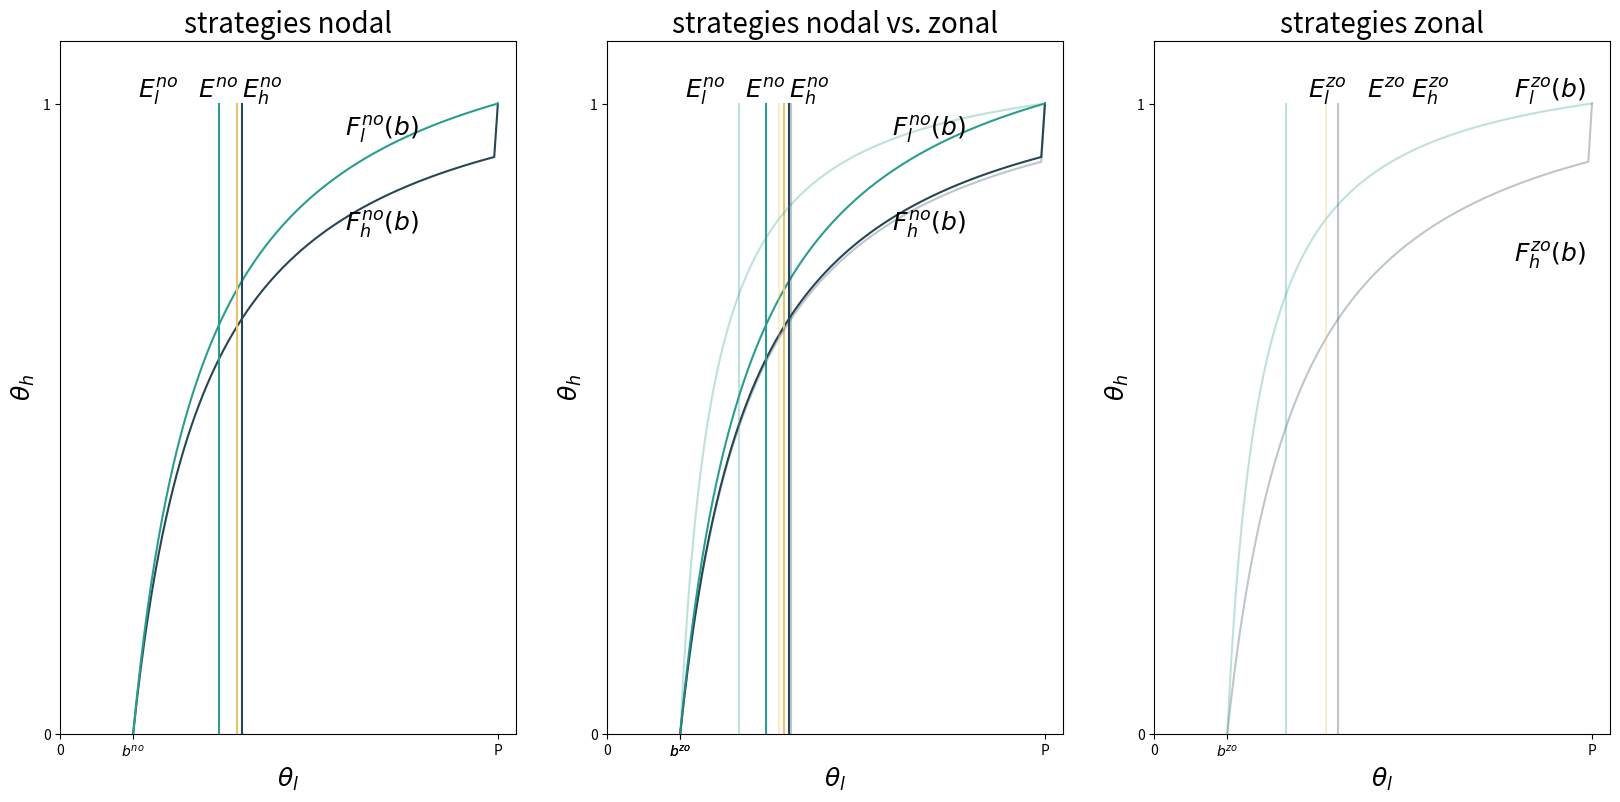
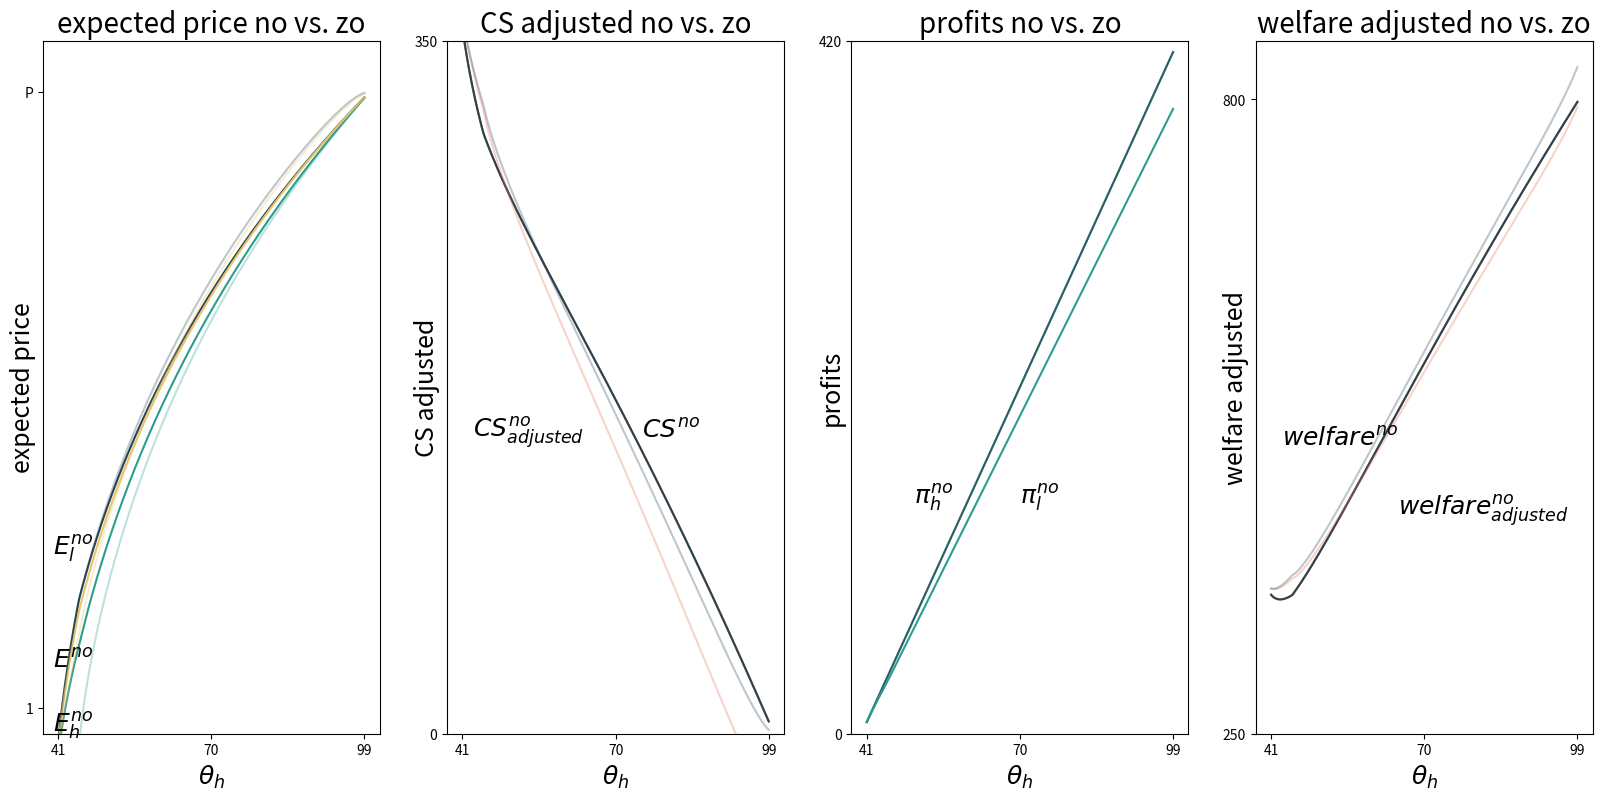
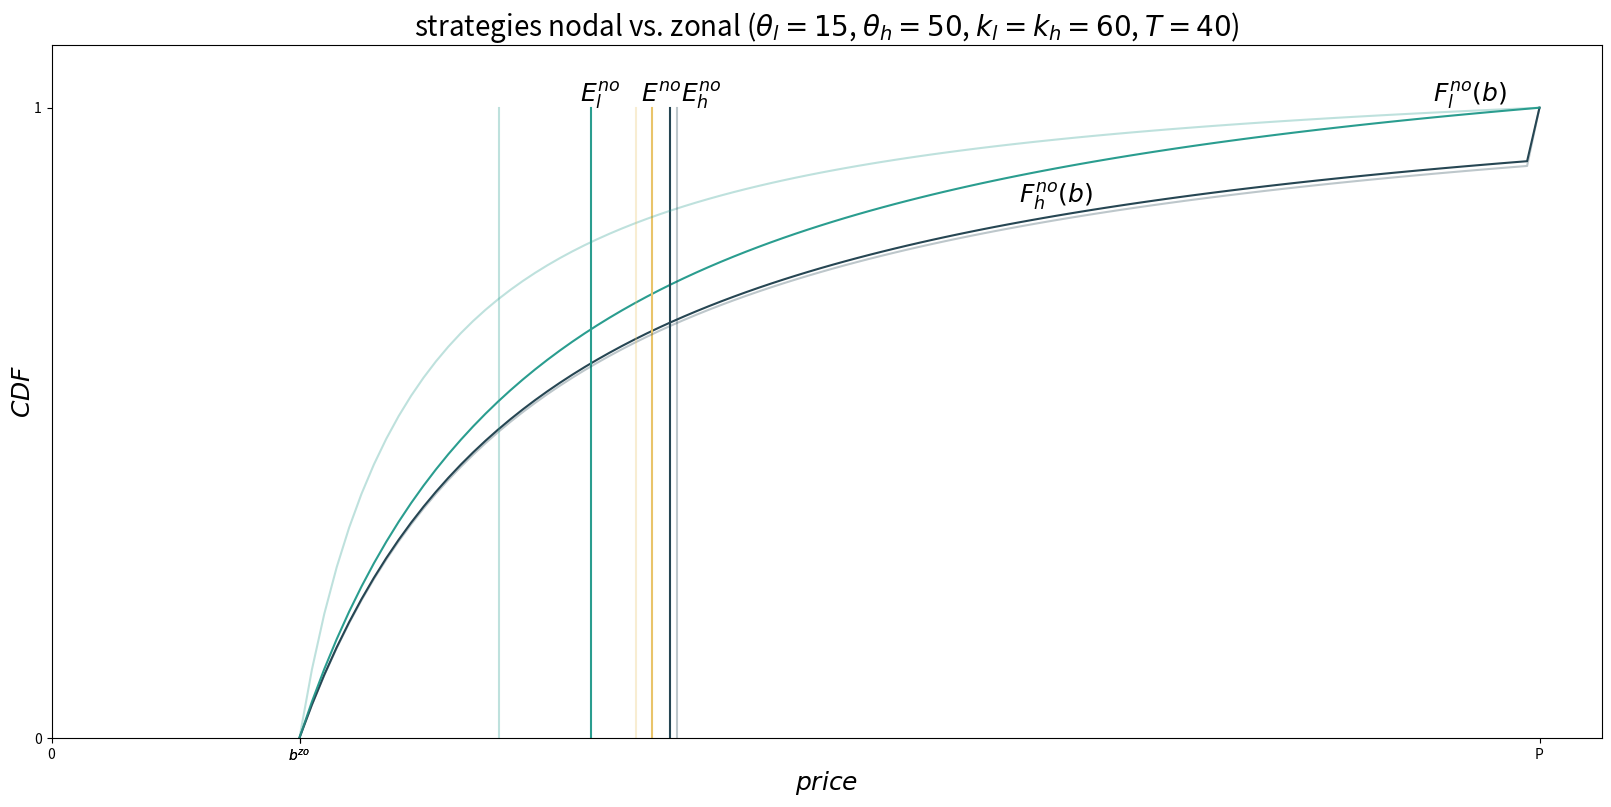
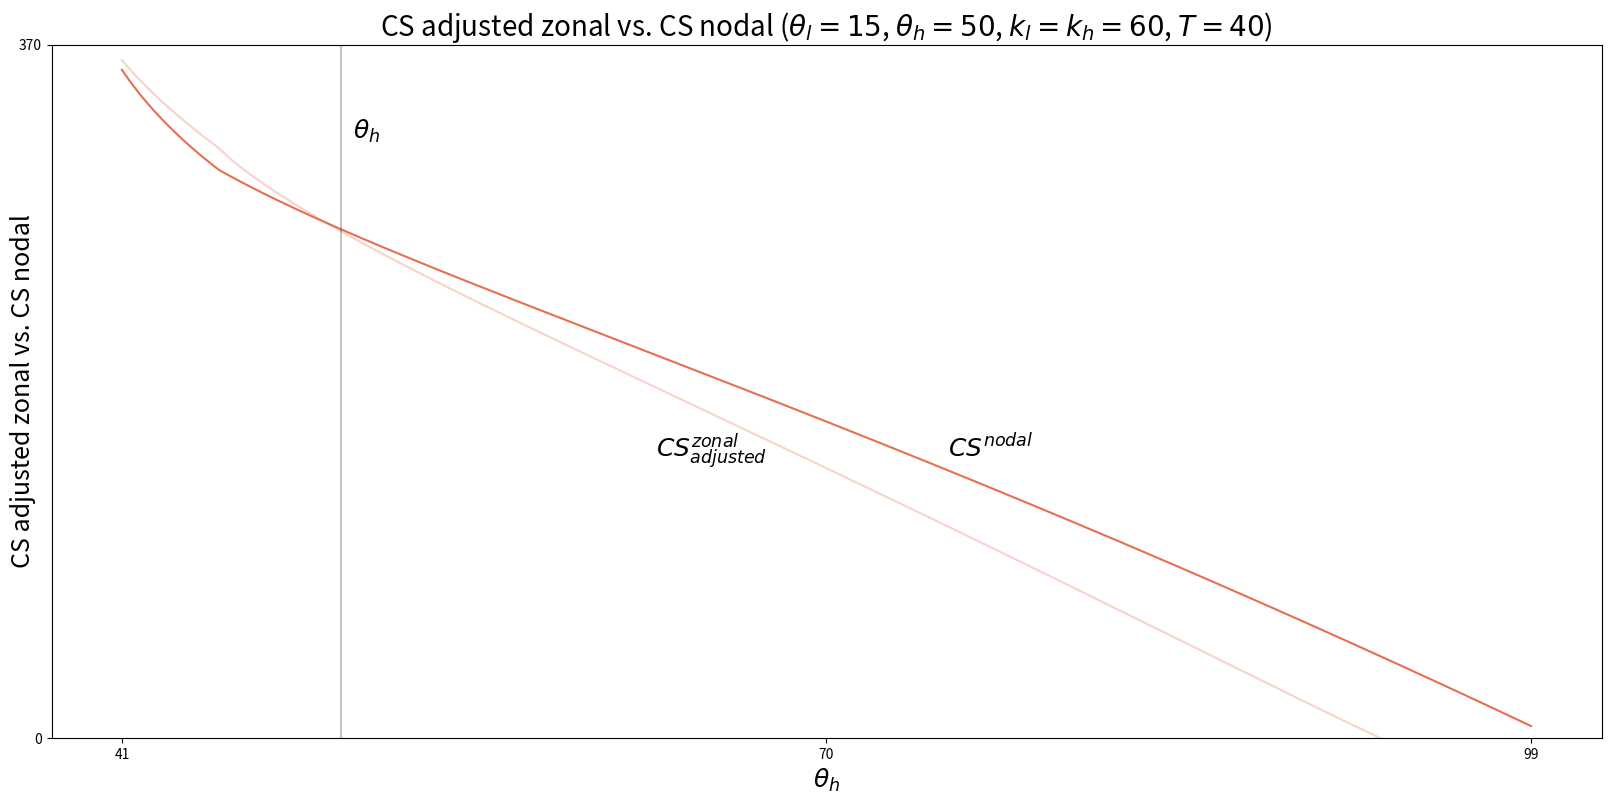
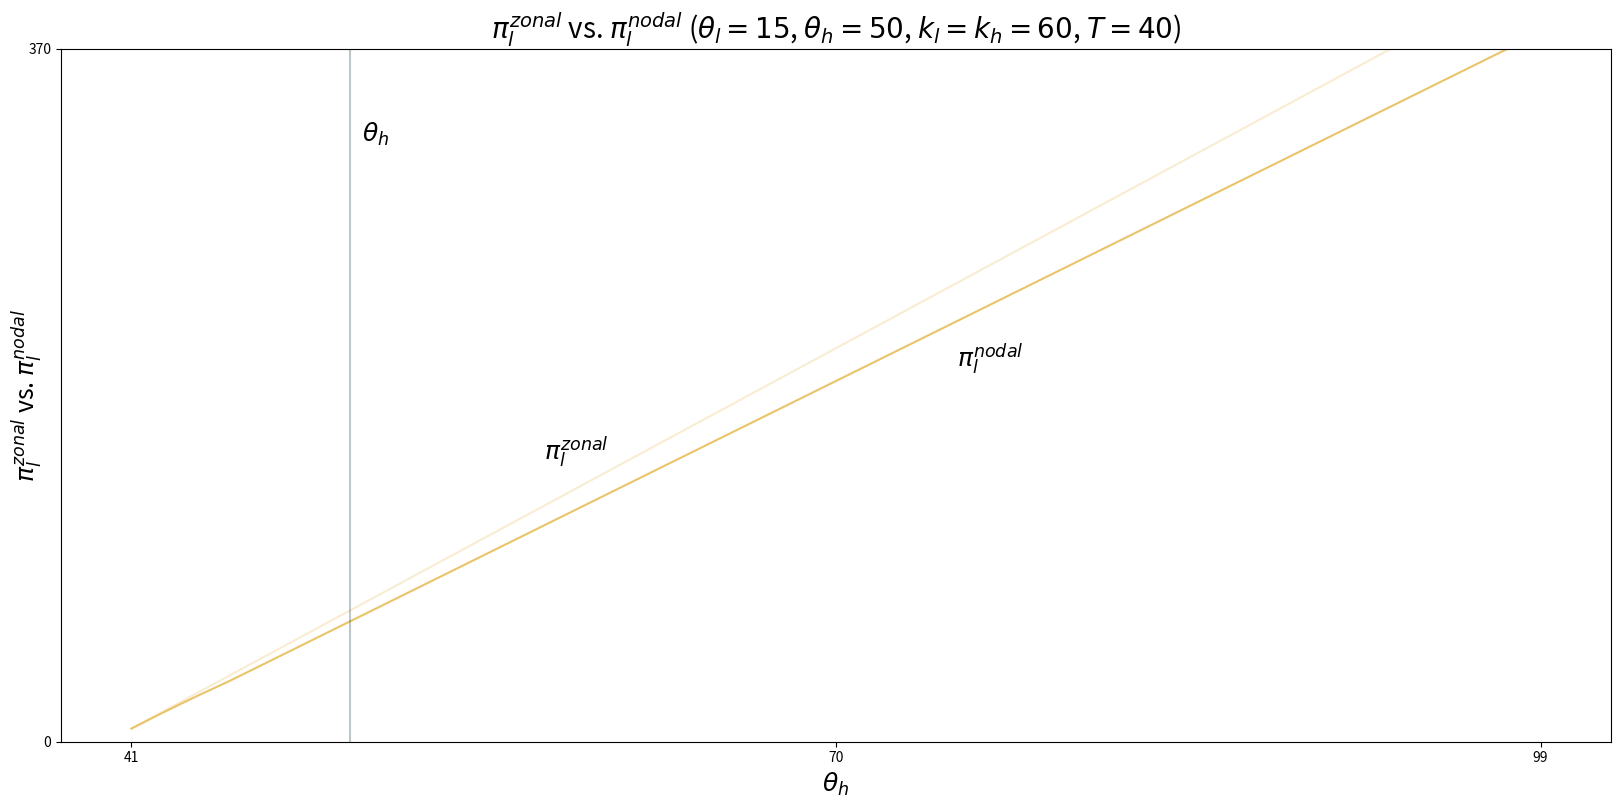
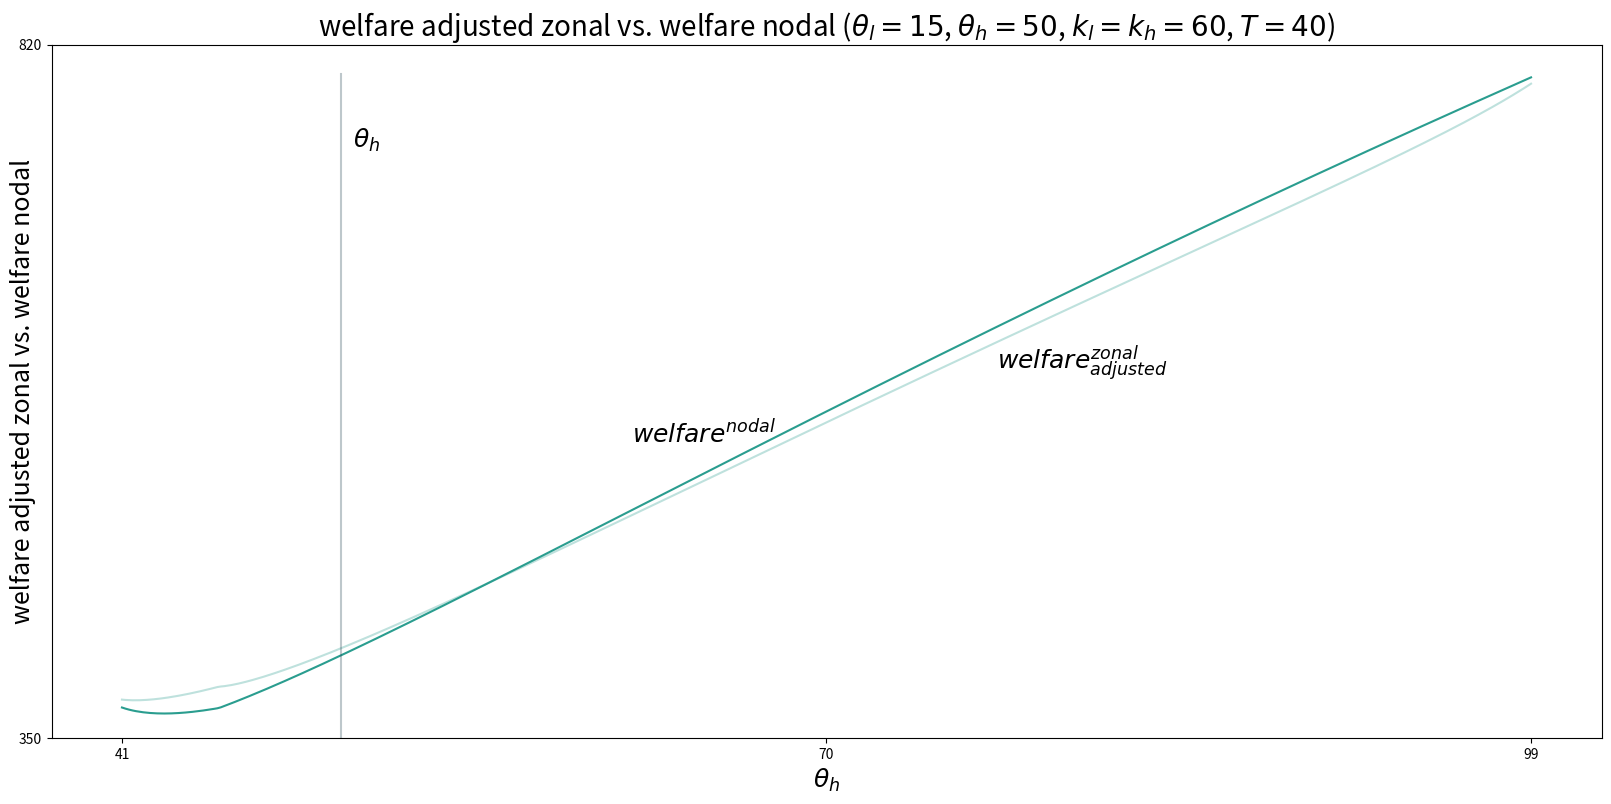
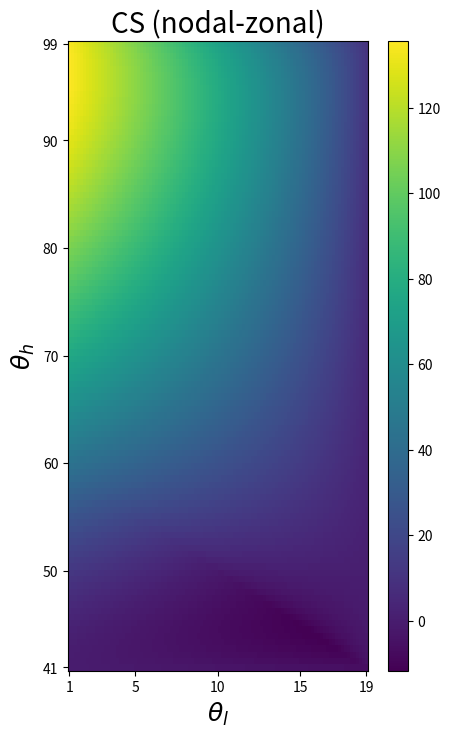
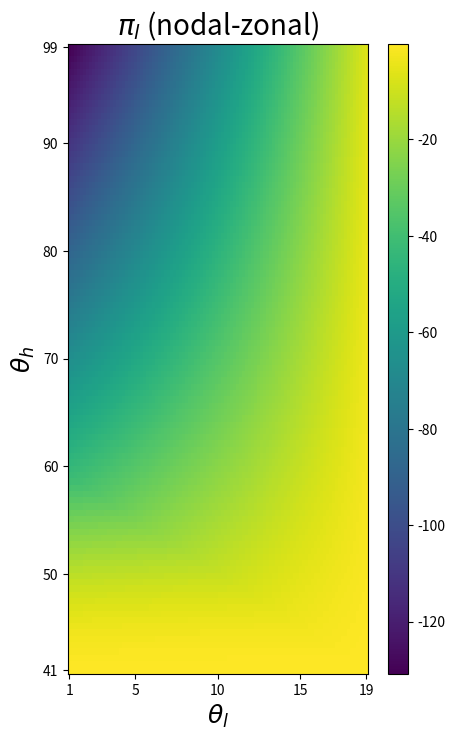
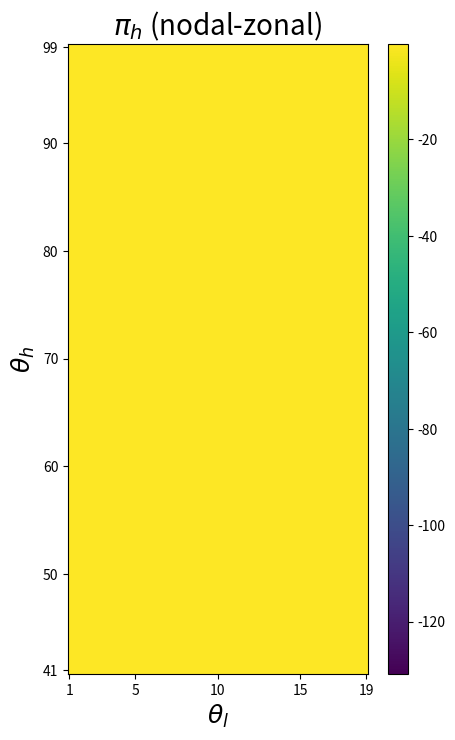
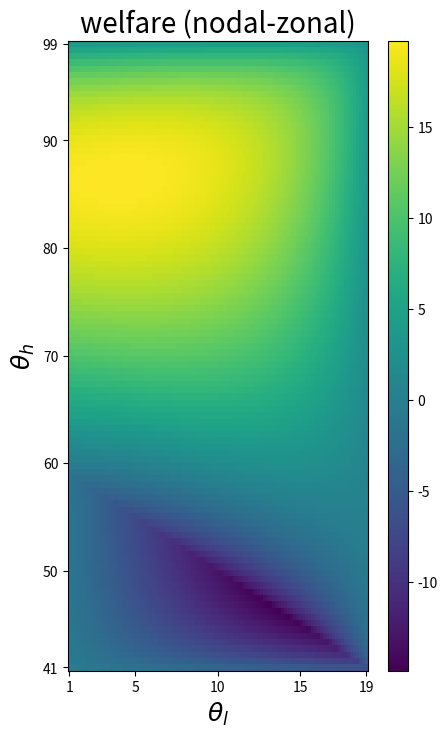

Write the Python code that produced these figures, in order.
# -*- coding: utf-8 -*-
"""
Created on Sun Oct 24 18:44:10 2021

@author: s14761
"""

import numpy as np

def determine_area(al, ah):
    if al+ah <= 60:
        area = 'B'
        area_num = 1
    else:
        area = 'C'
        area_num = 0
    return area, area_num

def CDF_dis_ex_ante(al, ah, kl, kh, T, P, N): 
    area, area_num = determine_area(al, ah)
    
    p = np.zeros(N+1)
    Fh = np.zeros(N+1)
    Fl = np.zeros(N+1)
    
    #Area B:
    if area_num == 1:
        q11s = al+ah
        q12s = 0
        q21s = ah-T
        q22s = al+T
        b1 = (P*q21s)/q11s
        b2 = (P*q12s)/q22s
        b = max(b1,b2)
        eps = (P-b)/N  
        for i in range(N+1):
            p[i]=b+eps*(i)
            Fh[i]=((p[i]-b)*q22s)/(p[i]*(q22s-q12s))
            Fl[i]=((p[i]-b)*q11s)/(p[i]*(q11s-q21s))
    #Area C:        
    else:
        q11s = kh
        q12s = al+ah-kl
        q21s = ah-T
        q22s = al+T
        b1 = (P*q21s)/q11s
        b2 = (P*q12s)/q22s
        b = max(b1,b2)
        eps = (P-b)/N  
        for i in range(N+1):
            p[i]=b+eps*(i)
            Fh[i]=((p[i]-b)*q22s)/(p[i]*(q22s-q12s))
            Fl[i]=((p[i]-b)*q11s)/(p[i]*(q11s-q21s))
    Fh[N] = 1
    Fl[N] =1    
    return Fh, Fl, p, b

def CDF_dis_ex_post(al, ah, kl, kh, T, P, N):  
    area, area_num = determine_area(al, ah)
    p = np.zeros(N+1)
    Fh = np.zeros(N+1)
    Fl = np.zeros(N+1)
    
    #Area B:
    if area_num == 1:
        q11s = al+ah
        q12s = 0
        q21s = 0
        q21r = (ah-T)-q21s
        q22s = al+ah
        q22r = q22s-(al+T)
        b1 = (P*(q21s+q21r))/q11s
        b2 = (P*(q12s)+(0*q22r))/q22s
        b = max(b1,b2)
        eps = (P-b)/N  
        for i in range(N+1):
            p[i]=b+eps*(i)
            Fh[i]=((p[i]-b)*q22s)/((p[i]*q22s-0*q22r)-(p[i]*q12s))
            if i == 0:
                Fl[i]=0
            else:
                Fl[i]=((p[i]-b)*q11s)/((p[i]*q11s)-(p[i]*q21s+P*q21r))
    #Area C:        
    else:
        q11s = kh
        q12s = al+ah-kh
        q21s = al+ah-kl
        q21r = (ah-T)-q21s
        q22s = kl
        q22r = q22s-(al+T)
        b1 = (P*(q21s+q21r))/q11s
        b2 = (P*(q12s)+(0*q22r))/q22s
        b = max(b1,b2)
        eps = (P-b)/N  
        for i in range(N+1):
            p[i]=b+eps*(i)
            Fh[i]=((p[i]-b)*q22s)/((p[i]*q22s-0*q22r)-(p[i]*q12s))
            Fl[i]=((p[i]-b)*q11s)/((p[i]*q11s)-(p[i]*q21s+P*q21r))
    Fh[N] = 1
    Fl[N] =1    
    return Fh, Fl, p, b

def welfare_ex_ante(Fh, Fl, p, al, ah, T, kl, kh, P):
    area, area_num = determine_area(al, ah)
    
    Fh_diff = np.diff(Fh)
    Fl_diff = np.diff(Fl)
    
    Eh = sum (p[1:]*Fh_diff)
    El = sum (p[1:]*Fl_diff)
    
    E = (El*al/(al+ah))+(Eh*ah/(al+ah))
    CS_capita = P-E
    CS_aggregate = CS_capita*(al+ah)
    
    #Area B:
    if area_num == 1:
        q11s = al+ah
        q12s = 0
        q21s = ah-T
        q22s = al+T
        b1 = (P*q21s)/q11s
        b2 = (P*q12s)/q22s
        b = max(b1,b2)
        pil = b*q22s
        pih = b*q11s
        pi_aggregate = pil+pih
    else:
        q11s = kh
        q12s = al+ah-kl
        q21s = ah-T
        q22s = al+T
        b1 = (P*q21s)/q11s
        b2 = (P*q12s)/q22s
        b = max(b1,b2)
        pil = b*q22s
        pih = b*q11s
        pi_aggregate = pil+pih
    
    welfare_aggregate = CS_aggregate + pi_aggregate
    
    return Eh, El, E, CS_capita, CS_aggregate, pil, pih, pi_aggregate, welfare_aggregate

def welfare_ex_post(Fh, Fl, p, al, ah, T, kl, kh, P):
    area, area_num = determine_area(al, ah)
    Fh_diff = np.diff(Fh)
    Fl_diff = np.diff(Fl)
    
    Eh = sum (p[1:]*Fh_diff)
    El = sum (p[1:]*Fl_diff)
    
    E = (El*al/(al+ah))+(Eh*ah/(al+ah))
    CS_capita = P-E
    CS_aggregate = CS_capita*(al+ah)
    
    #Area B:
    if area_num == 1:
        q11s = al+ah
        q12s = 0
        q21s = 0
        q21r = (ah-T)-q21s
        q22s = al+ah
        q22r = q22s-(al+T)
        b1 = (P*(q21s+q21r))/q11s
        b2 = (P*(q12s)+(0*q22r))/q22s
        b = max(b1,b2)
        pil = b*q22s
        pih = b*q11s
        pi_aggregate = pil+pih
        CS_capita_adjusted = CS_capita-(b*q22r/(al+ah))
        CS_aggregate_adjusted = CS_capita_adjusted*(al+ah)
    else:
        q11s = kh
        q12s = al+ah-kh
        q21s = al+ah-kl
        q21r = (ah-T)-q21s
        q22s = kl
        q22r = q22s-(al+T)
        b1 = (P*(q21s+q21r))/q11s
        b2 = (P*(q12s)+(0*q22r))/q22s
        b = max(b1,b2)
        pil = b*q22s
        pih = b*q11s
        pi_aggregate = pil+pih
        CS_capita_adjusted = CS_capita-(b*q22r/(al+ah))
        CS_aggregate_adjusted = CS_capita_adjusted*(al+ah)
    
    welfare_aggregate = CS_aggregate + pi_aggregate
    welfare_aggregate_adjusted = CS_aggregate_adjusted + pi_aggregate
    
    return Eh, El, E, CS_capita, CS_capita_adjusted, CS_aggregate, CS_aggregate_adjusted, pil, pih, pi_aggregate, welfare_aggregate, welfare_aggregate_adjusted

def d_simulate_model(al, ah, kl, kh, T, P, N, model, auction):
    
    if auction == 'discriminatory':    
        if model == 'no':
            Fh, Fl, p, b_no = CDF_dis_ex_ante(al, ah, kl, kh, T, P, N)
            Eh, El, E, CS_capita, CS_aggregate, pil, pih, pi_aggregate, welfare_aggregate = welfare_ex_ante(Fh, Fl, p, al, ah, T, kl, kh, P) 
            return Eh, El, E, CS_capita, CS_aggregate, pil, pih, pi_aggregate, welfare_aggregate
        else:
            Fh, Fl, p, b_no = CDF_dis_ex_post(al, ah, kl, kh, T, P, N)
            Eh, El, E, CS_capita, CS_capita_adjusted, CS_aggregate, CS_aggregate_adjusted, pil, pih, pi_aggregate, welfare_aggregate, welfare_aggregate_adjusted = welfare_ex_post(Fh, Fl, p, al, ah, T, kl, kh, P)
            return Eh, El, E, CS_capita, CS_capita_adjusted, CS_aggregate, CS_aggregate_adjusted, pil, pih, pi_aggregate, welfare_aggregate, welfare_aggregate_adjusted
    else:
        if model == 'no':
            Fh, Fl, p, b_no = CDF_dis_ex_ante(al, ah, kl, kh, T, P, N)
            Eh, El, E, CS_capita, CS_aggregate, pil, pih, pi_aggregate, welfare_aggregate = welfare_ex_ante(Fh, Fl, p, al, ah, T, kl, kh, P) 
            return Eh, El, E, CS_capita, CS_aggregate, pil, pih, pi_aggregate, welfare_aggregate
        else:
            Fh, Fl, p, b_no = CDF_dis_ex_post(al, ah, kl, kh, T, P, N)
            Eh, El, E, CS_capita, CS_capita_adjusted, CS_aggregate, CS_aggregate_adjusted, pil, pih, pi_aggregate, welfare_aggregate, welfare_aggregate_adjusted = welfare_ex_post(Fh, Fl, p, al, ah, T, kl, kh, P)
            return Eh, El, E, CS_capita, CS_capita_adjusted, CS_aggregate, CS_aggregate_adjusted, pil, pih, pi_aggregate, welfare_aggregate, welfare_aggregate_adjusted


def plot_welfare_ex_ante(al, kl, kh, T, P, N, N2):
    ah_lst = np.linspace(41, 99, N2)
    
    Eh_lst = []
    El_lst = []
    E_lst = []
    CS_capita_lst = []
    CS_aggregate_lst = []
    pil_lst = []
    pih_lst = []
    pi_aggregate_lst = []
    welfare_aggregate_lst = []
    
    for ah in ah_lst:
        Fh, Fl, p, b = CDF_dis_ex_ante(al, ah, kl, kh, T, P, N)
        Eh, El, E, CS_capita, CS_capita_adjusted, CS_aggregate, CS_aggregate_adjusted, pil, pih, pi_aggregate, welfare_aggregate, welfare_aggregate_adjusted = welfare_ex_post(Fh, Fl, p, al, ah, T, kl, kh, P)
        Eh, El, E, CS_capita, CS_aggregate, pil, pih, pi_aggregate, welfare_aggregate = welfare_ex_ante(Fh, Fl, p, al, ah, T, kl, kh, P)
        Eh_lst.append(Eh)
        El_lst.append(El)
        E_lst.append(E)
        CS_capita_lst.append(CS_capita)
        CS_aggregate_lst.append(CS_aggregate)
        pil_lst.append(pil)
        pih_lst.append(pih)
        pi_aggregate_lst.append(pi_aggregate)
        welfare_aggregate_lst.append(welfare_aggregate)
        
    return ah_lst, Eh_lst, El_lst, E_lst, CS_capita_lst, CS_aggregate_lst, pil_lst, pih_lst, pi_aggregate_lst, welfare_aggregate_lst

def plot_welfare_ex_post(al, kl, kh, T, P, N, N2):
    ah_lst = np.linspace(41, 99, N2)
    
    Eh_lst = []
    El_lst = []
    E_lst = []
    CS_capita_lst = []
    CS_capita_adjusted_lst = []
    CS_aggregate_lst = []
    CS_aggregate_adjusted_lst = []
    pil_lst = []
    pih_lst = []
    pi_aggregate_lst = []
    welfare_aggregate_lst = []
    welfare_aggregate_adjusted_lst = []

    
    for ah in ah_lst:
        Fh, Fl, p, b = CDF_dis_ex_post(al, ah, kl, kh, T, P, N)
        Eh, El, E, CS_capita, CS_capita_adjusted, CS_aggregate, CS_aggregate_adjusted, pil, pih, pi_aggregate, welfare_aggregate, welfare_aggregate_adjusted = welfare_ex_post(Fh, Fl, p, al, ah, T, kl, kh, P)
        Eh_lst.append(Eh)
        El_lst.append(El)
        E_lst.append(E)
        CS_capita_lst.append(CS_capita)
        CS_capita_adjusted_lst.append(CS_capita_adjusted)
        CS_aggregate_lst.append(CS_aggregate)
        CS_aggregate_adjusted_lst.append(CS_aggregate_adjusted)
        pil_lst.append(pil)
        pih_lst.append(pih)
        pi_aggregate_lst.append(pi_aggregate)
        welfare_aggregate_lst.append(welfare_aggregate)
        welfare_aggregate_adjusted_lst.append(welfare_aggregate_adjusted)
        
    return ah_lst, Eh_lst, El_lst, E_lst, CS_capita_lst, CS_capita_adjusted_lst, CS_aggregate_lst, CS_aggregate_adjusted_lst, pil_lst, pih_lst, pi_aggregate_lst, welfare_aggregate_lst, welfare_aggregate_adjusted_lst

if __name__=='__main__': 
    
    #Colors
    '''
    colors = {
        "charcoal": "#264653ff",
        "persian-green": "#2a9d8fff",
        "orange-yellow-crayola": "#e9c46aff",
        "sandy-brown": "#f4a261ff",
        "burnt-sienna": "#e76f51ff"}
    '''
    colors = {
        "c": "#264653ff",
        "p-g": "#2a9d8fff",
        "o-y-c": "#e9c46aff",
        "s-b": "#f4a261ff",
        "b-s": "#e76f51ff"}
        
    #Parameters
    al = 15
    ah = 50
    kl = 60
    kh = 60
    T = 40
    P = 7
    N = 100
    N2 = 400


    ####################################
    ### Discriminatory price auction ###
    ####################################
    

    ##Call the functions
    #Determine the area
    area, area_num = determine_area(al, ah)
    #d_strategies_nodal
    Fh_nodal, Fl_nodal, p_nodal, b_nodal = CDF_dis_ex_ante(al, ah, kl, kh, T, P, N)
    Eh_nodal, El_nodal, E_nodal, CS_capita_nodal, CS_aggregate_nodal, pil_nodal, pih_nodal, pi_aggregate_nodal, welfare_aggregate_nodal = welfare_ex_ante(Fh_nodal, Fl_nodal, p_nodal, al, ah, T, kl, kh, P) 
    #d_strategies_zonal
    Fh_zonal, Fl_zonal, p_zonal, b_zonal = CDF_dis_ex_post(al, ah, kl, kh, T, P, N)
    Eh_zonal, El_zonal, E_zonal, CS_capita_zonal, CS_capita_adjusted_zonal, CS_aggregate_zonal, CS_aggregate_adjusted_zonal, pil_zonal, pih_zonal, pi_aggregate_zonal, welfare_aggregate_zonal, welfare_aggregate_adjusted_zonal = welfare_ex_post(Fh_zonal, Fl_zonal, p_zonal, al, ah, T, kl, kh, P) 
    #Welfare nodal
    ah_lst_nodal, Eh_lst_nodal, El_lst_nodal, E_lst_nodal, CS_capita_lst_nodal, CS_aggregate_lst_nodal, pil_lst_nodal, pih_lst_nodal, pi_aggregate_lst_nodal, welfare_aggregate_lst_nodal = plot_welfare_ex_ante(al, kl, kh, T, P, N, N2)
    #Welfare zonal
    ah_lst_zonal, Eh_lst_zonal, El_lst_zonal, E_lst_zonal, CS_capita_lst_zonal, CS_capita_adjusted_lst_zonal, CS_aggregate_lst_zonal, CS_aggregate_adjusted_lst_zonal, pil_lst_zonal, pih_lst_zonal, pi_aggregate_lst_zonal, welfare_aggregate_lst_zonal, welfare_aggregate_adjusted_lst_zonal = plot_welfare_ex_post(al, kl, kh, T, P, N, N2)
    
    #####################################################
    ### Discriminatory price auction: nodal vs. zonal ###
    #####################################################  
    ##Plot the functions
    import matplotlib.pyplot as plt
    
    #d_strategies paper
    fig, ax = plt.subplots(ncols = 3, figsize = (20, 9))
    #Axes1. no
    ax[0].plot(p_nodal, Fh_nodal, label = 'Fh_nodal',  color = colors["c"])
    ax[0].plot(p_nodal, Fl_nodal, label = 'Fl_nodal', color = colors["p-g"])
    ax[0].plot([Eh_nodal,Eh_nodal], [0,1], label = 'Eh_nodal',  color = colors["c"])
    ax[0].plot([El_nodal,El_nodal], [0,1], label = 'El_nodal', color = colors["p-g"])
    ax[0].plot([E_nodal,E_nodal], [0,1], label = 'E_nodal', color = colors["o-y-c"])
    ax[0].text(4.55, 0.8, "$F_h^{no}(b)$", fontsize=18)
    ax[0].text(4.55, 0.95, "$F_l^{no}(b)$", fontsize=18)
    ax[0].text(1.25, 1.01, "$E_l^{no}$", fontsize=18)
    ax[0].text(2.2, 1.01, "$E^{no}$", fontsize=18)
    ax[0].text(2.9, 1.01, "$E_h^{no}$", fontsize=18)
    ax[0].set_ylim(0, 1.1)
    ax[0].set(xticks=[0, b_nodal, P], xticklabels=['0', '${b}^{no}$', 'P'],
              yticks=[0, 1], yticklabels=['0', '1'])
    ax[0].set_ylabel('$\\theta_h$', fontsize=18)
    ax[0].set_xlabel('$\\theta_l$', fontsize=18)
    ax[0].set_title('strategies nodal', fontsize=20)
    #Axes2. no vs. zo
    ax[1].plot(p_nodal, Fh_nodal, label = 'Fh_nodal',  color = colors["c"])
    ax[1].plot(p_nodal, Fl_nodal, label = 'Fl_nodal', color = colors["p-g"])
    ax[1].plot([Eh_nodal,Eh_nodal], [0,1], label = 'Eh_nodal',  color = colors["c"])
    ax[1].plot([El_nodal,El_nodal], [0,1], label = 'El_nodal', color = colors["p-g"])
    ax[1].plot([E_nodal,E_nodal], [0,1], label = 'E_nodal', color = colors["o-y-c"])
    ax[1].text(4.55, 0.8, "$F_h^{no}(b)$", fontsize=18)
    ax[1].text(4.55, 0.95, "$F_l^{no}(b)$", fontsize=18)
    ax[1].text(1.25, 1.01, "$E_l^{no}$", fontsize=18)
    ax[1].text(2.2, 1.01, "$E^{no}$", fontsize=18)
    ax[1].text(2.9, 1.01, "$E_h^{no}$", fontsize=18)
        
    ax[1].plot(p_zonal, Fh_zonal, label = 'Fh_zonal',  color = colors["c"], alpha=0.3)
    ax[1].plot(p_zonal, Fl_zonal, label = 'Fl_zonal', color = colors["p-g"], alpha=0.3)
    ax[1].plot([Eh_zonal,Eh_zonal], [0,1], label = 'Eh_zonal',  color = colors["c"], alpha=0.3)
    ax[1].plot([El_zonal,El_zonal], [0,1], label = 'El_zonal', color = colors["p-g"], alpha=0.3)
    ax[1].plot([E_zonal,E_zonal], [0,1], label = 'E_zonal', color = colors["o-y-c"], alpha=0.3)
    ax[1].set_ylim(0, 1.1)
    ax[1].set(xticks=[0, b_nodal, b_zonal, P], xticklabels=['0', '${b}^{no}$', '${b}^{zo}$', 'P'],
              yticks=[0, 1], yticklabels=['0', '1'])
    ax[1].set_ylabel('$\\theta_h$', fontsize=18)
    ax[1].set_xlabel('$\\theta_l$', fontsize=18)
    ax[1].set_title('strategies nodal vs. zonal', fontsize=20)
    #Axes3. zo
    ax[2].plot(p_zonal, Fh_zonal, label = 'Fh_zonal',  color = colors["c"], alpha=0.3)
    ax[2].plot(p_zonal, Fl_zonal, label = 'Fl_zonal', color = colors["p-g"], alpha=0.3)
    ax[2].plot([Eh_zonal,Eh_zonal], [0,1], label = 'Eh_zonal',  color = colors["c"], alpha=0.3)
    ax[2].plot([El_zonal,El_zonal], [0,1], label = 'El_zonal', color = colors["p-g"], alpha=0.3)
    ax[2].plot([E_zonal,E_zonal], [0,1], label = 'E_zonal', color = colors["o-y-c"], alpha=0.3)
    ax[2].text(4.55+1.2, 0.75, "$F_h^{zo}(b)$", fontsize=18, alpha=1)
    ax[2].text(4.55+1.2, 1.01, "$F_l^{zo}(b)$", fontsize=18, alpha=1)
    ax[2].text(1.25+1.2, 1.01, "$E_l^{zo}$", fontsize=18, alpha=1)
    ax[2].text(2.2+1.2, 1.01, "$E^{zo}$", fontsize=18, alpha=1)
    ax[2].text(2.9+1.2, 1.01, "$E_h^{zo}$", fontsize=18, alpha=1)
    ax[2].set_ylim(0, 1.1)
    ax[2].set(xticks=[0, b_zonal, P], xticklabels=['0', '${b}^{zo}$', 'P'],
              yticks=[0, 1], yticklabels=['0', '1'])
    ax[2].set_ylabel('$\\theta_h$', fontsize=18)
    ax[2].set_xlabel('$\\theta_l$', fontsize=18)
    ax[2].set_title('strategies zonal', fontsize=20)
    plt.show()
    
    #d_welfare paper
    fig, ax = plt.subplots(ncols = 4, figsize = (20, 9))
    #Axes1. E
    ax[0].plot(ah_lst_nodal, Eh_lst_nodal, label = 'Eh_lst_nodal', color = colors["c"], alpha=1)
    ax[0].plot(ah_lst_nodal, El_lst_nodal, label = 'El_lst_nodal', color = colors["p-g"], alpha=1)
    ax[0].plot(ah_lst_nodal, E_lst_nodal, label = 'E_lst_nodal', color = colors["o-y-c"], alpha=1) 
    ax[0].plot(ah_lst_zonal, Eh_lst_zonal, label = 'Eh_lst_zonal', color = colors["c"], alpha=0.3)
    ax[0].plot(ah_lst_zonal, El_lst_zonal, label = 'El_lst_zonal', color = colors["p-g"], alpha=0.3)
    ax[0].plot(ah_lst_zonal, E_lst_zonal, label = 'E_lst_zonal', color = colors["o-y-c"], alpha=0.3)
    
    ax[0].text(40, 1.4, "$E^{no}$", fontsize=18)
    ax[0].text(40, 0.78, "$E_h^{no}$", fontsize=18)
    ax[0].text(40, 2.5, "$E_l^{no}$", fontsize=18)

    ax[0].set_ylim(0.75, 7.5)
    ax[0].set(xticks=[41, 70, 99], xticklabels=['41', '70', '99'],
              yticks=[1, 7], yticklabels=['1', 'P'])
    ax[0].set_xlabel('$\\theta_h$', fontsize=18)
    ax[0].set_ylabel('expected price', fontsize=18)
    ax[0].yaxis.set_label_coords(-0.02, 0.5)
    ax[0].set_title('expected price no vs. zo', fontsize=20)
    #Axes2. CS_adjusted
    ax[1].plot(ah_lst_nodal, CS_aggregate_lst_nodal, label = 'CS_aggregate_lst_nodal', color = colors["b-s"], alpha=1)
    ax[1].plot(ah_lst_nodal, CS_aggregate_lst_nodal, label = 'CS_aggregate_lst_nodal', color = colors["c"], alpha=1)
    ax[1].plot(ah_lst_zonal, CS_aggregate_adjusted_lst_zonal, label = 'CS_aggregate_adjusted_lst_zonal', color = colors["b-s"], alpha=0.3)
    ax[1].plot(ah_lst_zonal, CS_aggregate_lst_zonal, label = 'CS_aggregate_lst_zonal', color = colors["c"], alpha=0.3)
    
    ax[1].text(75, 150, "$CS^{no}$", fontsize=18)
    ax[1].text(43, 150, "$CS_{adjusted}^{no}$", fontsize=18)
    
    ax[1].set_ylim(0, 350)
    ax[1].set(xticks=[41, 70, 99], xticklabels=['41', '70', '99'],
              yticks=[0, 350], yticklabels=['0', '350'])
    ax[1].set_xlabel('$\\theta_h$', fontsize=18)
    ax[1].set_ylabel('CS adjusted', fontsize=18)
    ax[1].yaxis.set_label_coords(-0.02, 0.5)
    ax[1].set_title('CS adjusted no vs. zo', fontsize=20)
    #Axes3. profits
    ax[2].plot(ah_lst_nodal, pih_lst_nodal, label = 'pih_lst_nodal', color = colors["c"], alpha=1)
    ax[2].plot(ah_lst_nodal, pil_lst_nodal, label = 'pil_lst_nodal', color = colors["p-g"], alpha=1)
    #ax[2].plot(ah_lst_zonal, pih_lst_zonal, label = 'pih_lst_zonal', color = colors["c"], alpha=0.3)
    ax[2].plot(ah_lst_zonal, pil_lst_zonal, label = 'pil_lst_zonal', color = colors["p-g"], alpha=0.3)
    
    ax[2].text(70, 140, "$\pi_l^{no}$", fontsize=18)
    ax[2].text(50, 140, "$\pi_h^{no}$", fontsize=18)
    
    ax[2].set_ylim(0, 420)
    ax[2].set(xticks=[41, 70, 99], xticklabels=['41', '70', '99'],
              yticks=[0, 420], yticklabels=['0', '420'])
    ax[2].set_xlabel('$\\theta_h$', fontsize=18)
    ax[2].set_ylabel('profits', fontsize=18)
    ax[2].yaxis.set_label_coords(-0.02, 0.5)
    ax[2].set_title('profits no vs. zo', fontsize=20)
    #Axes4. welfare
    ax[3].plot(ah_lst_nodal, welfare_aggregate_lst_nodal, label = 'CS_aggregate_lst_nodal', color = colors["b-s"], alpha=1)
    ax[3].plot(ah_lst_nodal, welfare_aggregate_lst_nodal, label = 'CS_aggregate_lst_nodal', color = colors["c"], alpha=1)
    ax[3].plot(ah_lst_zonal, welfare_aggregate_adjusted_lst_zonal, label = 'CS_aggregate_adjusted_lst_zonal', color = colors["b-s"], alpha=0.3)
    ax[3].plot(ah_lst_zonal, welfare_aggregate_lst_zonal, label = 'CS_aggregate_lst_zonal', color = colors["c"], alpha=0.3)
    
    ax[3].text(43, 500, "$welfare^{no}$", fontsize=18)
    ax[3].text(65, 440, "$welfare_{adjusted}^{no}$", fontsize=18)
    
    ax[3].set(xticks=[41, 70, 99], xticklabels=['41', '70', '99'],
              yticks=[250, 800], yticklabels=['250', '800'])
    ax[3].set_xlabel('$\\theta_h$', fontsize=18)
    ax[3].set_ylabel('welfare adjusted', fontsize=18)
    ax[3].yaxis.set_label_coords(-0.02, 0.5)
    ax[3].set_title('welfare adjusted no vs. zo', fontsize=20)
    plt.show()
    
    
    #Strategies (presentation)
    fig, ax = plt.subplots(figsize = (20, 9))
    ax.plot(p_nodal, Fh_nodal, color = colors["c"])
    ax.plot(p_nodal, Fl_nodal, color = colors["p-g"])
    ax.plot([Eh_nodal,Eh_nodal], [0,1],  color = colors["c"])
    ax.plot([El_nodal,El_nodal], [0,1],  color = colors["p-g"])
    ax.plot([E_nodal,E_nodal], [0,1],  color = colors["o-y-c"])
    ax.text(4.55, 0.85, "$F_h^{no}(b)$", fontsize=18)
    ax.text(6.5, 1.01, "$F_l^{no}(b)$", fontsize=18)
    ax.text(El_nodal-0.05, 1.01, "$E_l^{no}$", fontsize=18)
    ax.text(E_nodal-0.05, 1.01, "$E^{no}$", fontsize=18)
    ax.text(Eh_nodal+0.05, 1.01, "$E_h^{no}$", fontsize=18)
        
    ax.plot(p_zonal, Fh_zonal,  color = colors["c"], alpha=0.3)
    ax.plot(p_zonal, Fl_zonal,  color = colors["p-g"], alpha=0.3)
    ax.plot([Eh_zonal,Eh_zonal], [0,1],  color = colors["c"], alpha=0.3)
    ax.plot([El_zonal,El_zonal], [0,1],  color = colors["p-g"], alpha=0.3)
    ax.plot([E_zonal,E_zonal], [0,1],  color = colors["o-y-c"], alpha=0.3)
    ax.set_ylim(0, 1.1)
    ax.set(xticks=[0, b_nodal, b_zonal, P], xticklabels=['0', '${b}^{no}$', '${b}^{zo}$', 'P'],
              yticks=[0, 1], yticklabels=['0', '1'])
    ax.set_ylabel('$CDF$', fontsize=18)
    ax.yaxis.set_label_coords(-0.01, 0.5)
    ax.set_xlabel('$price$', fontsize=18)
    ax.set_title('strategies nodal vs. zonal ($\\theta_l=15$, $\\theta_h=50$, $k_l=k_h=60$, $T=40$)', fontsize=20)
    
    #CS adjusted (presentation)
    fig, ax = plt.subplots(figsize = (20, 9))
    ax.plot(ah_lst_nodal, CS_aggregate_lst_nodal, color = colors["b-s"], alpha=1)
    ax.plot(ah_lst_zonal, CS_aggregate_adjusted_lst_zonal, color = colors["b-s"], alpha=0.3)
    ax.plot([ah,ah], [0,370], label = 'ah',  color = colors["c"], alpha=0.3)
    ax.text(ah+0.5, 320, "$\\theta_h$", fontsize=18)
    ax.text(75, 150, "$CS^{nodal}$", fontsize=18)
    ax.text(63, 150, "$CS_{adjusted}^{zonal}$", fontsize=18)
    ax.set_ylim(0, 370)
    ax.set(xticks=[41, 70, 99], xticklabels=['41', '70', '99'],
              yticks=[0, 370], yticklabels=['0', '370'])
    ax.set_xlabel('$\\theta_h$', fontsize=18)
    ax.set_ylabel('CS adjusted zonal vs. CS nodal', fontsize=18)
    ax.yaxis.set_label_coords(-0.01, 0.5)
    ax.set_title('CS adjusted zonal vs. CS nodal ($\\theta_l=15$, $\\theta_h=50$, $k_l=k_h=60$, $T=40$)', fontsize=20)
    
    #pil, pih (presentation)
    fig, ax = plt.subplots(figsize = (20, 9))
    ax.plot(ah_lst_nodal, pil_lst_nodal, color = colors["o-y-c"], alpha=1)
    ax.plot(ah_lst_zonal, pil_lst_zonal, color = colors["o-y-c"], alpha=0.3)
    ax.plot([ah,ah], [0,370], label = 'ah',  color = colors["c"], alpha=0.3)
    ax.text(ah+0.5, 320, "$\\theta_h$", fontsize=18)
    ax.text(75, 200, "$\pi_l^{nodal}$", fontsize=18)
    ax.text(58, 150, "$\pi_l^{zonal}$", fontsize=18)
    ax.set_ylim(0, 370)
    ax.set(xticks=[41, 70, 99], xticklabels=['41', '70', '99'],
              yticks=[0, 370], yticklabels=['0', '370'])
    ax.set_xlabel('$\\theta_h$', fontsize=18)
    ax.set_ylabel('$\pi_l^{zonal}$ vs. $\pi_l^{nodal}$', fontsize=18)
    ax.yaxis.set_label_coords(-0.01, 0.5)
    ax.set_title('$\pi_l^{zonal}$ vs. $\pi_l^{nodal}$ ($\\theta_l=15$, $\\theta_h=50$, $k_l=k_h=60$, $T=40$)', fontsize=20)
    
    #welfare adjusted (presentation)
    fig, ax = plt.subplots(figsize = (20, 9))
    ax.plot(ah_lst_nodal, welfare_aggregate_lst_nodal,  color = colors["p-g"], alpha=1)
    ax.plot(ah_lst_zonal, welfare_aggregate_adjusted_lst_zonal,  color = colors["p-g"], alpha=0.3)
    ax.plot([ah,ah], [0,800], label = 'ah',  color = colors["c"], alpha=0.3)
    ax.text(ah+0.5, 750, "$\\theta_h$", fontsize=18)
    ax.text(62, 550, "$welfare^{nodal}$", fontsize=18)
    ax.text(77, 600, "$welfare_{adjusted}^{zonal}$", fontsize=18)
    ax.set_ylim(350, 820)
    ax.set(xticks=[41, 70, 99], xticklabels=['41', '70', '99'],
              yticks=[350, 820], yticklabels=['350', '820'])
    ax.set_xlabel('$\\theta_h$', fontsize=18)
    ax.set_ylabel('welfare adjusted zonal vs. welfare nodal', fontsize=18)
    ax.yaxis.set_label_coords(-0.01, 0.5)
    ax.set_title('welfare adjusted zonal vs. welfare nodal ($\\theta_l=15$, $\\theta_h=50$, $k_l=k_h=60$, $T=40$)', fontsize=20)
   
    #Heatcolor map
    N2 = 100
    ah_lst = np.linspace(99, 41, N2)
    al_lst = np.linspace(1, 19, N2)
    
    #Initialize no
    El_lst_no = []
    Eh_lst_no = []
    E_lst_no = []
    CS_aggregate_lst_no = []
    pil_lst_no = []
    pih_lst_no = []
    pi_aggregate_lst_no = []
    welfare_aggregate_lst_no = []
    
    #Initialize zo
    El_lst_zo = []
    Eh_lst_zo = []
    E_lst_zo = []
    CS_aggregate_adjusted_lst_zo = []
    pil_lst_zo = []
    pih_lst_zo = []
    pi_aggregate_lst_zo = []
    welfare_aggregate_adjusted_lst_zo = []

    for ah in ah_lst:
            
        #temp_lst_no = []
        temp_El_lst_no = []
        temp_Eh_lst_no = []
        temp_E_lst_no = []
        temp_CS_aggregate_lst_no = []
        temp_pil_lst_no = []
        temp_pih_lst_no = []
        temp_pi_aggregate_lst_no = []
        temp_welfare_aggregate_lst_no = []
        
        #temp_lst_zo = []
        temp_El_lst_zo = []
        temp_Eh_lst_zo = []
        temp_E_lst_zo = []
        temp_CS_aggregate_adjusted_lst_zo = []
        temp_pil_lst_zo = []
        temp_pih_lst_zo = []
        temp_pi_aggregate_lst_zo = []
        temp_welfare_aggregate_adjusted_lst_zo = []
      
        for al in al_lst:
            Eh_no, El_no, E_no, CS_capita_no, CS_aggregate_no, pil_no, pih_no, pi_aggregate_no, welfare_aggregate_no = d_simulate_model(al, ah, kl, kh, T, P, N, model = 'no', auction='discriminatory')
            Eh_zo, El_zo, E_zo, CS_capita_zo, CS_capita_adjusted_zo, CS_aggregate_zo, CS_aggregate_adjusted_zo, pil_zo, pih_zo, pi_aggregate_zo, welfare_aggregate_zo, welfare_aggregate_adjusted_zo = d_simulate_model(al, ah, kl, kh, T, P, N, model = 'zo', auction='discriminatory')
            
            #Append no
            temp_El_lst_no.append(El_no)
            temp_Eh_lst_no.append(Eh_no)
            temp_E_lst_no.append(E_no)
            temp_CS_aggregate_lst_no.append(CS_aggregate_no)
            temp_pil_lst_no.append(pil_no)
            temp_pih_lst_no.append(pih_no)
            temp_pi_aggregate_lst_no.append(pi_aggregate_no)
            temp_welfare_aggregate_lst_no.append(welfare_aggregate_no)
            
            #Append zo
            temp_El_lst_zo.append(El_zo)
            temp_Eh_lst_zo.append(Eh_zo)
            temp_E_lst_zo.append(E_zo)
            temp_CS_aggregate_adjusted_lst_zo.append(CS_aggregate_adjusted_zo)
            temp_pil_lst_zo.append(pil_zo)
            temp_pih_lst_zo.append(pih_zo)
            temp_pi_aggregate_lst_zo.append(pi_aggregate_zo)
            temp_welfare_aggregate_adjusted_lst_zo.append(welfare_aggregate_adjusted_zo)
            
        #Append lst_no
        El_lst_no.append(temp_El_lst_no)
        Eh_lst_no.append(temp_Eh_lst_no)
        E_lst_no.append(temp_E_lst_no)
        CS_aggregate_lst_no.append(temp_CS_aggregate_lst_no)
        pil_lst_no.append(temp_pil_lst_no)
        pih_lst_no.append(temp_pih_lst_no)
        pi_aggregate_lst_no.append(temp_pi_aggregate_lst_no)
        welfare_aggregate_lst_no.append(temp_welfare_aggregate_lst_no)
        
        #Append lst_zo
        El_lst_zo.append(temp_El_lst_zo)
        Eh_lst_zo.append(temp_Eh_lst_zo)
        E_lst_zo.append(temp_E_lst_zo)
        CS_aggregate_adjusted_lst_zo.append(temp_CS_aggregate_adjusted_lst_zo)
        pil_lst_zo.append(temp_pil_lst_zo)
        pih_lst_zo.append(temp_pih_lst_zo)
        pi_aggregate_lst_zo.append(temp_pi_aggregate_lst_zo)
        welfare_aggregate_adjusted_lst_zo.append(temp_welfare_aggregate_adjusted_lst_zo)
    
    #Array no
    El_array_no = np.array(El_lst_no)
    Eh_array_no = np.array(Eh_lst_no)
    E_array_no = np.array(E_lst_no)
    CS_aggregate_array_no = np.array(CS_aggregate_lst_no)
    pil_array_no = np.array(pil_lst_no)
    pih_array_no = np.array(pih_lst_no)
    pi_aggregate_array_no = np.array(pi_aggregate_lst_no)
    welfare_aggregate_array_no = np.array(welfare_aggregate_lst_no)
    
    #Array zo
    El_array_zo = np.array(El_lst_zo)
    Eh_array_zo = np.array(Eh_lst_zo)
    E_array_zo = np.array(E_lst_zo)
    CS_aggregate_adjusted_array_zo = np.array(CS_aggregate_adjusted_lst_zo)
    pil_array_zo = np.array(pil_lst_zo)
    pih_array_zo = np.array(pih_lst_zo)
    pi_aggregate_array_zo = np.array(pi_aggregate_lst_zo)
    welfare_aggregate_adjusted_array_zo = np.array(welfare_aggregate_adjusted_lst_zo)
    
    #Array diff
    El_diff = El_array_no - El_array_zo
    Eh__diff = Eh_array_no - Eh_array_zo
    E_diff = E_array_no -E_array_zo
    #CS. Prior belief: CS_no>CS_zo
    CS_aggregate_adjusted_diff = CS_aggregate_array_no - CS_aggregate_adjusted_array_zo
    pil_diff = pil_array_no - pil_array_zo
    pih_diff = pih_array_no - pih_array_zo
    #pi. Prior belief: pi_no>pi_zo
    pi_aggregate_diff = pi_aggregate_array_no - pi_aggregate_array_zo
    #welfare. Prior belief: welfare_no>welfare_zo
    welfare_aggregate_adjusted_diff = welfare_aggregate_array_no - welfare_aggregate_adjusted_array_zo
   
    #Heat color CS
    fig, ax = plt.subplots(figsize = (20, 9))
    vmin_CS =  CS_aggregate_adjusted_diff.min()
    vmax_CS =  CS_aggregate_adjusted_diff.max()
    c1 = ax.pcolormesh(al_lst, ah_lst, CS_aggregate_adjusted_diff, cmap = 'viridis', vmin = vmin_CS, vmax = vmax_CS)
    ax.set_position([0.05+(0.85/4)*1, 0.15, 0.15, 0.7])
    ax.set(xticks=[1, 5, 10, 15, 19], xticklabels=['1', '5', '10', '15', '19'],
              yticks=[41, 50, 60, 70, 80, 90, 99], yticklabels=['41', '50', '60', '70', '80', '90', '99'])
    ax.set_ylabel('$\\theta_h$', fontsize=18)
    ax.set_xlabel('$\\theta_l$', fontsize=18)
    ax.set_title('CS (nodal-zonal)', fontsize=20)
    cbar_ax = fig.add_axes([0.05+(0.85/4)*1+(0.15)+0.01, 0.15, 0.01, 0.7])
    fig.colorbar(c1, cax=cbar_ax)
    
    #Heat color pil
    fig, ax = plt.subplots(figsize = (20, 9))
    vmin_pil =  pil_diff.min()
    vmax_pil =  pil_diff.max()
    c1 = ax.pcolormesh(al_lst, ah_lst, pil_diff, cmap = 'viridis', vmin = vmin_pil, vmax = vmax_pil)
    ax.set_position([0.05+(0.85/4)*1, 0.15, 0.15, 0.7])
    ax.set(xticks=[1, 5, 10, 15, 19], xticklabels=['1', '5', '10', '15', '19'],
              yticks=[41, 50, 60, 70, 80, 90, 99], yticklabels=['41', '50', '60', '70', '80', '90', '99'])
    ax.set_ylabel('$\\theta_h$', fontsize=18)
    ax.set_xlabel('$\\theta_l$', fontsize=18)
    ax.set_title('$\\pi_l$ (nodal-zonal)', fontsize=20)
    cbar_ax = fig.add_axes([0.05+(0.85/4)*1+(0.15)+0.01, 0.15, 0.01, 0.7])
    fig.colorbar(c1, cax=cbar_ax)
    
    #Heat color pih
    fig, ax = plt.subplots(figsize = (20, 9))
    vmin_pih =  pih_diff.min()
    vmax_pih =  pih_diff.max()
    c1 = ax.pcolormesh(al_lst, ah_lst, pih_diff, cmap = 'viridis', vmin = vmin_pil, vmax = vmax_pil)
    ax.set_position([0.05+(0.85/4)*1, 0.15, 0.15, 0.7])
    ax.set(xticks=[1, 5, 10, 15, 19], xticklabels=['1', '5', '10', '15', '19'],
              yticks=[41, 50, 60, 70, 80, 90, 99], yticklabels=['41', '50', '60', '70', '80', '90', '99'])
    ax.set_ylabel('$\\theta_h$', fontsize=18)
    ax.set_xlabel('$\\theta_l$', fontsize=18)
    ax.set_title('$\\pi_h$ (nodal-zonal)', fontsize=20)
    cbar_ax = fig.add_axes([0.05+(0.85/4)*1+(0.15)+0.01, 0.15, 0.01, 0.7])
    fig.colorbar(c1, cax=cbar_ax)
    
    #Heat color welfare 
    fig, ax = plt.subplots(figsize = (20, 9))
    vmin_w =  welfare_aggregate_adjusted_diff.min()
    vmax_w =  welfare_aggregate_adjusted_diff.max()
    c1 = ax.pcolormesh(al_lst, ah_lst, welfare_aggregate_adjusted_diff, cmap = 'viridis', vmin = vmin_w, vmax = vmax_w)
    ax.set_position([0.05+(0.85/4)*1, 0.15, 0.15, 0.7])
    ax.set(xticks=[1, 5, 10, 15, 19], xticklabels=['1', '5', '10', '15', '19'],
              yticks=[41, 50, 60, 70, 80, 90, 99], yticklabels=['41', '50', '60', '70', '80', '90', '99'])
    ax.set_ylabel('$\\theta_h$', fontsize=18)
    ax.set_xlabel('$\\theta_l$', fontsize=18)
    ax.set_title('welfare (nodal-zonal)', fontsize=20)
    cbar_ax = fig.add_axes([0.05+(0.85/4)*1+(0.15)+0.01, 0.15, 0.01, 0.7])
    fig.colorbar(c1, cax=cbar_ax)